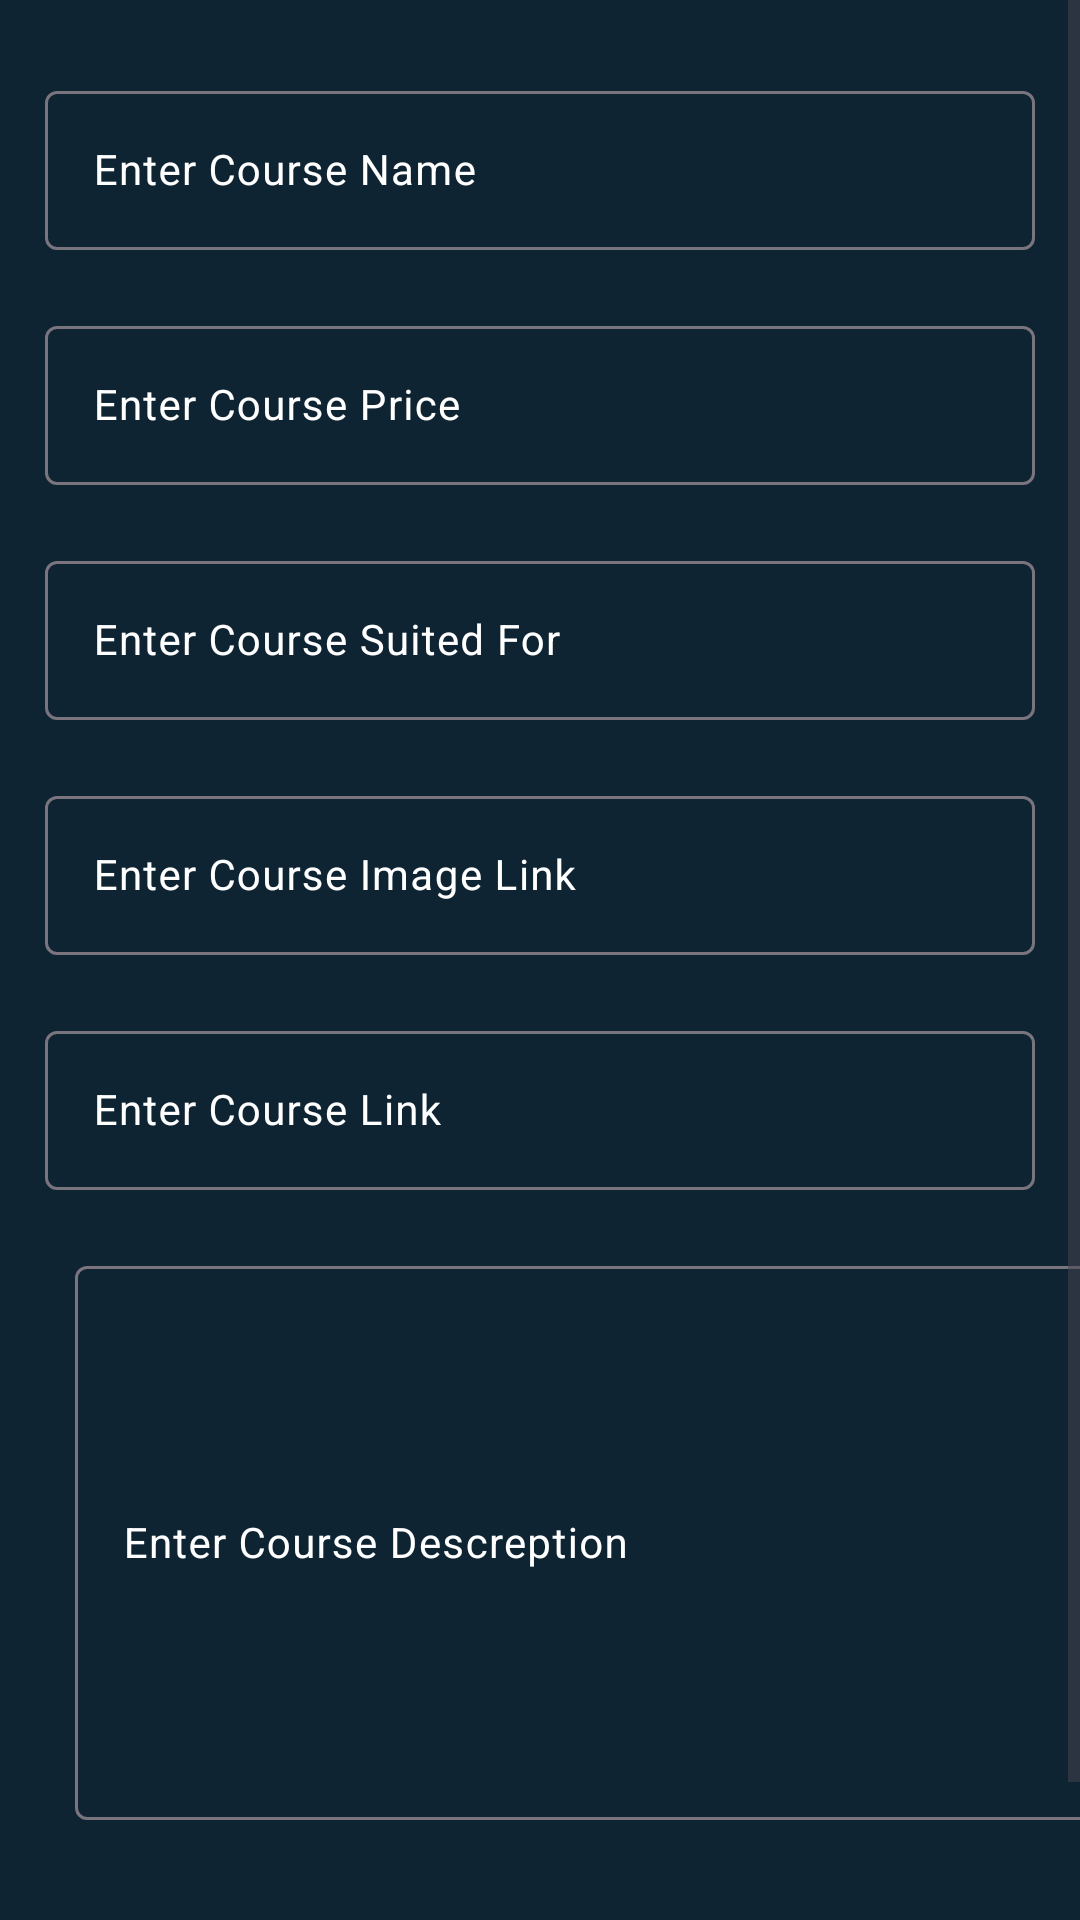

Reconstruct the res/layout file that produces this screen, plus the resources it refers to.
<!-- AndroidManifest.xml: application theme Theme.FireBaseCrudApplication -->
<!-- res/layout/activity_add_course.xml -->
<?xml version="1.0" encoding="utf-8"?>
<ScrollView xmlns:android="http://schemas.android.com/apk/res/android"
    xmlns:app="http://schemas.android.com/apk/res-auto"
    xmlns:tools="http://schemas.android.com/tools"
    android:layout_width="match_parent"
    android:layout_height="match_parent"
    android:background="@color/blue_shade_1"
    tools:context=".AddCourseActivity">

    <RelativeLayout
        android:layout_width="match_parent"
        android:layout_height="wrap_content">
        
        <LinearLayout
            android:layout_width="match_parent"
            android:layout_height="wrap_content"
            android:orientation="vertical">

            <com.google.android.material.textfield.TextInputLayout
                style="@style/TextInputLayout"
                android:layout_width="match_parent"
                android:layout_height="wrap_content"
                android:layout_marginStart="10dp"
                android:layout_marginTop="20dp"
                android:layout_marginEnd="10dp"
                android:hint="Enter Course Name"
                android:padding="5dp"
                android:textColorHint="@color/white"
                app:hintTextColor="@color/white">

                <com.google.android.material.textfield.TextInputEditText
                    android:id="@+id/idEtdCourseName"
                    android:layout_width="match_parent"
                    android:layout_height="wrap_content"
                    android:importantForAutofill="no"
                    android:inputType="text"
                    android:textColor="@color/white"
                    android:textColorHint="@color/white"
                    android:textSize="14sp" />

            </com.google.android.material.textfield.TextInputLayout>

            <com.google.android.material.textfield.TextInputLayout
                style="@style/TextInputLayout"
                android:layout_width="match_parent"
                android:layout_height="wrap_content"
                android:layout_marginTop="10dp"
                android:layout_marginStart="10dp"
                android:layout_marginEnd="10dp"
                android:hint="Enter Course Price"
                android:padding="5dp"
                android:textColorHint="@color/white"
                app:hintTextColor="@color/white">

                <com.google.android.material.textfield.TextInputEditText
                    android:id="@+id/idEtdCoursePrice"
                    android:layout_width="match_parent"
                    android:layout_height="wrap_content"
                    android:importantForAutofill="no"
                    android:inputType="number"
                    android:textColor="@color/white"
                    android:textColorHint="@color/white"
                    android:textSize="14sp" />

            </com.google.android.material.textfield.TextInputLayout>
            <com.google.android.material.textfield.TextInputLayout
                style="@style/TextInputLayout"
                android:layout_width="match_parent"
                android:layout_height="wrap_content"
                android:layout_marginTop="10dp"
                android:layout_marginStart="10dp"
                android:layout_marginEnd="10dp"
                android:hint="Enter Course Suited For"
                android:padding="5dp"
                android:textColorHint="@color/white"
                app:hintTextColor="@color/white">

                <com.google.android.material.textfield.TextInputEditText
                    android:id="@+id/idEtdCourseSuitedFor"
                    android:layout_width="match_parent"
                    android:layout_height="wrap_content"
                    android:importantForAutofill="no"
                    android:inputType="number"
                    android:textColor="@color/white"
                    android:textColorHint="@color/white"
                    android:textSize="14sp" />

            </com.google.android.material.textfield.TextInputLayout>
            <com.google.android.material.textfield.TextInputLayout
                style="@style/TextInputLayout"
                android:layout_width="match_parent"
                android:layout_height="wrap_content"
                android:layout_marginTop="10dp"
                android:layout_marginStart="10dp"
                android:layout_marginEnd="10dp"
                android:hint="Enter Course Image Link"
                android:padding="5dp"
                android:textColorHint="@color/white"
                app:hintTextColor="@color/white">

                <com.google.android.material.textfield.TextInputEditText
                    android:id="@+id/idEtdCourseImageLink"
                    android:layout_width="match_parent"
                    android:layout_height="wrap_content"
                    android:importantForAutofill="no"
                    android:inputType="number"
                    android:textColor="@color/white"
                    android:textColorHint="@color/white"
                    android:textSize="14sp" />

            </com.google.android.material.textfield.TextInputLayout>
            <com.google.android.material.textfield.TextInputLayout
                style="@style/TextInputLayout"
                android:layout_width="match_parent"
                android:layout_height="wrap_content"
                android:layout_marginTop="10dp"
                android:layout_marginStart="10dp"
                android:layout_marginEnd="10dp"
                android:hint="Enter Course Link"
                android:padding="5dp"
                android:textColorHint="@color/white"
                app:hintTextColor="@color/white">

                <com.google.android.material.textfield.TextInputEditText
                    android:id="@+id/idEtdCourseLink"
                    android:layout_width="match_parent"
                    android:layout_height="wrap_content"
                    android:importantForAutofill="no"
                    android:inputType="number"
                    android:textColor="@color/white"
                    android:textColorHint="@color/white"
                    android:textSize="14sp" />

            </com.google.android.material.textfield.TextInputLayout>

            <com.google.android.material.textfield.TextInputLayout
                style="@style/TextInputLayout"
                android:layout_width="380dp"
                android:layout_height="200dp"
                android:layout_marginStart="20dp"
                android:layout_marginTop="10dp"
                android:layout_marginEnd="10dp"
                android:hint="Enter Course Descreption"
                android:padding="5dp"
                android:textColorHint="@color/white"
                app:hintTextColor="@color/white">

                <com.google.android.material.textfield.TextInputEditText
                    android:id="@+id/idEtdCourseDesc"
                    android:layout_width="match_parent"
                    android:layout_height="match_parent"
                    android:importantForAutofill="no"
                    android:inputType="textMultiLine|textImeMultiLine"
                    android:textColor="@color/white"
                    android:textColorHint="@color/white"
                    android:textSize="14sp" />

            </com.google.android.material.textfield.TextInputLayout>


            <Button
                android:layout_width="match_parent"
                android:layout_height="wrap_content"
                android:layout_marginStart="10dp"
                android:layout_marginEnd="10dp"
                android:layout_marginTop="20dp"
                android:text="Add Course"
                android:textAllCaps="false"
                android:background="@drawable/costum_button_back"
                android:layout_marginBottom="10dp"
                android:id="@+id/idBtnAddCourse" />


        </LinearLayout>
        <ProgressBar
            android:layout_width="wrap_content"
            android:layout_height="wrap_content"
            android:id="@+id/idPBLoading"
            android:layout_centerInParent="true"
            android:indeterminate="true"
            android:indeterminateDrawable="@drawable/progress_back"
            android:visibility="gone" />
    </RelativeLayout>
</ScrollView>
<!-- resources referenced by this layout -->
<resources>
  <color name="blue_shade_1">#0e2433</color>
  <color name="white">#FFFFFFFF</color>
  <!-- drawable progress_back (drawable) -->
  <?xml version="1.0" encoding="utf-8"?>
  <rotate xmlns:android="http://schemas.android.com/apk/res/android"
      android:fromDegrees="0"
      android:pivotX="50%"
      android:pivotY="50%"
      android:toDegrees="360">
  
      <shape
          android:innerRadiusRatio="3"
          android:shape="ring"
          android:thicknessRatio="8"
          android:useLevel="false"
          >
          <size android:width="76dip"
              android:height="76dip" />
  
          <gradient android:angle="0"
              android:endColor="#00ffffff"
              android:startColor="@color/purple_200"
              android:type="sweep"
              android:useLevel="false"/>
      </shape>
  </rotate>
  <style name="Theme.FireBaseCrudApplication" parent="Base.Theme.FireBaseCrudApplication" />
  <color name="purple_200">#296D98</color>
  <style name="Base.Theme.FireBaseCrudApplication" parent="Theme.Material3.DayNight.NoActionBar">
          
          
      </style>
</resources>
